Run: headless pygame with SDL's dummy video driver; simulated clock (each Clock.tick advances the game by its frame time, no real sleeping); random seed 0; keys injected as events and as key.get_pressed() state; mouse plan: one left click at the window centre at the start of phase 2, then a move to the lower-right quarter at the start of phase 3.
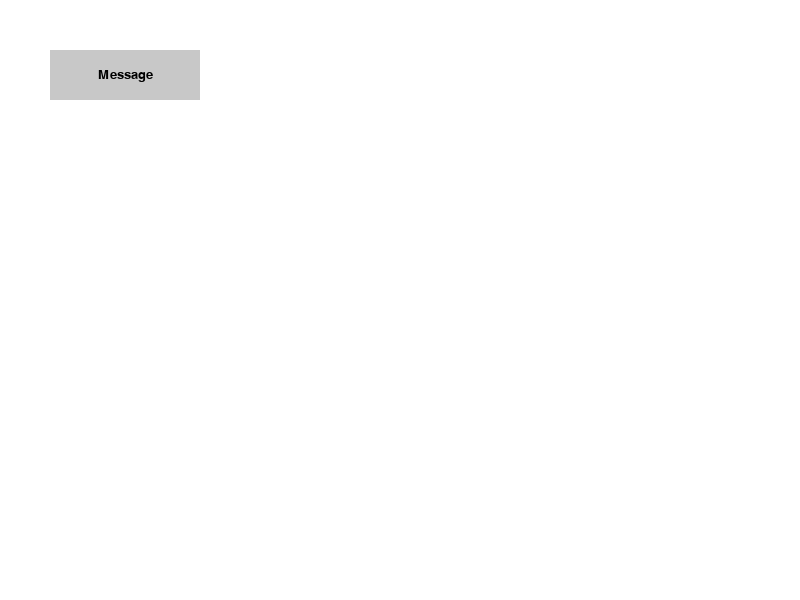
Frame 1 of 4 · flips 1–60 · no input
Frame 2 of 4 · flips 61–180 · clicked the window centre · tapped SPACE, RETURN · held RIGHT (→), D · screen unchanged from frame 1, image omitted
Frame 3 of 4 · flips 181–300 · moved the mouse to the lower-right quarter · held DOWN (↓), S · screen unchanged from frame 2, image omitted
Frame 4 of 4 · flips 301–420 · held LEFT (←), A, UP (↑), W · screen unchanged from frame 3, image omitted

The pygame program that drew these frames:

import pygame

# Initialize Pygame
pygame.init()

# Set screen size and title
screen = pygame.display.set_mode((800, 600))
pygame.display.set_caption("Pygame Dropdown Menu")

# Define colors
WHITE = (255, 255, 255)
GRAY = (200, 200, 200)
BLACK = (0, 0, 0)

# Dropdown menu options


# Draw the dropdown menu
class Menu:
    def __init__(self, **kwargs):
        self.menu_width = kwargs.get("menu_width", 150)
        self.menu_height = kwargs.get("menu_width", 50)
        self.menu_x = kwargs.get("menu_x", 50)
        self.menu_y = kwargs.get("menu_y", 50)
        self.options = kwargs.get("options", ["Message", "Broadcast", "Fire"])
        self.selected_option = kwargs.get("selected_option", 0)

        # Draw the background
        pygame.draw.rect(
            screen, GRAY, (self.menu_x, self.menu_y, self.menu_width, self.menu_height)
        )

        # Draw the selected option
        self.font = pygame.font.Font(None, 20)
        self.text = self.font.render(self.options[self.selected_option], True, BLACK)
        self.text_rect = self.text.get_rect()
        self.text_rect.center = (
            self.menu_x + self.menu_width // 2,
            self.menu_y + self.menu_height // 2,
        )
        screen.blit(self.text, self.text_rect)

        # Update the screen
        pygame.display.update()

    # Draw the dropdown menu
    def draw_dropdown_menu(self):
        self.menu_width = 150
        self.menu_height = 50
        self.menu_x = 50
        self.vmenu_y = 50

        # Draw the background
        pygame.draw.rect(
            screen, GRAY, (self.menu_x, self.menu_y, self.menu_width, self.menu_height)
        )

        text = self.font.render(self.options[self.selected_option], True, BLACK)
        text_rect = text.get_rect()
        text_rect.center = (
            self.menu_x + self.menu_width // 2,
            self.menu_y + self.menu_height // 2,
        )
        screen.blit(text, text_rect)

        # Update the screen
        pygame.display.update()


menu = Menu(
    menu_width=150,
    menu_height=50,
    menu_x=50,
    menu_y=50,
    options=["Message", "Broadcast", "Fire"],
)

# Main game loop
running = True
while running:
    for event in pygame.event.get():
        if event.type == pygame.QUIT:
            running = False
        if event.type == pygame.MOUSEBUTTONUP:
            # Check if the menu was clicked
            mouse_x, mouse_y = pygame.mouse.get_pos()
            menu_width = 150
            menu_height = 50
            menu_x = 50
            menu_y = 50
            if (
                menu.menu_x <= mouse_x <= menu.menu_x + menu_width
                and menu.menu_y <= mouse_y <= menu.menu_y + menu_height
            ):
                # Toggle the selected option
                menu.selected_option = (menu.selected_option + 1) % len(menu.options)

    # Clear the screen
    screen.fill(WHITE)

    # Draw the dropdown menu
    menu.draw_dropdown_menu()

    # Update the screen
    pygame.display.update()

# Quit Pygame
pygame.quit()
